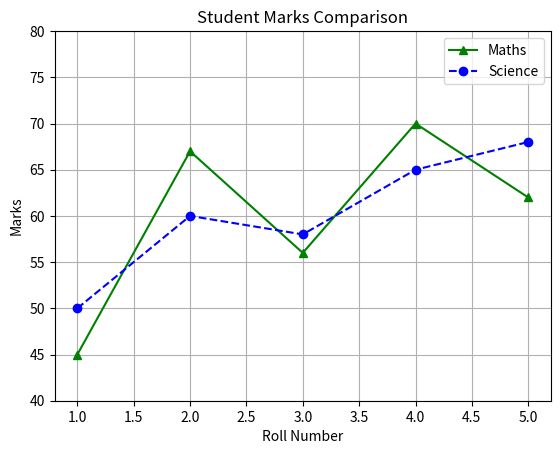

Here is the Python script that generated this plot:
import matplotlib.pyplot as plt
roll = [1, 2, 3, 4, 5]
math_marks = [45, 67, 56, 70, 62]
science_marks = [50, 60, 58, 65, 68]
plt.plot(roll,math_marks,color='green',marker='^',label='Maths')
plt.plot(roll,science_marks,color='blue',linestyle='dashed',marker='o',label='Science')
plt.title("Student Marks Comparison")
plt.xlabel("Roll Number")
plt.ylabel("Marks")
plt.legend(loc='best')
plt.grid(True)
plt.ylim(40,80)
plt.show()

